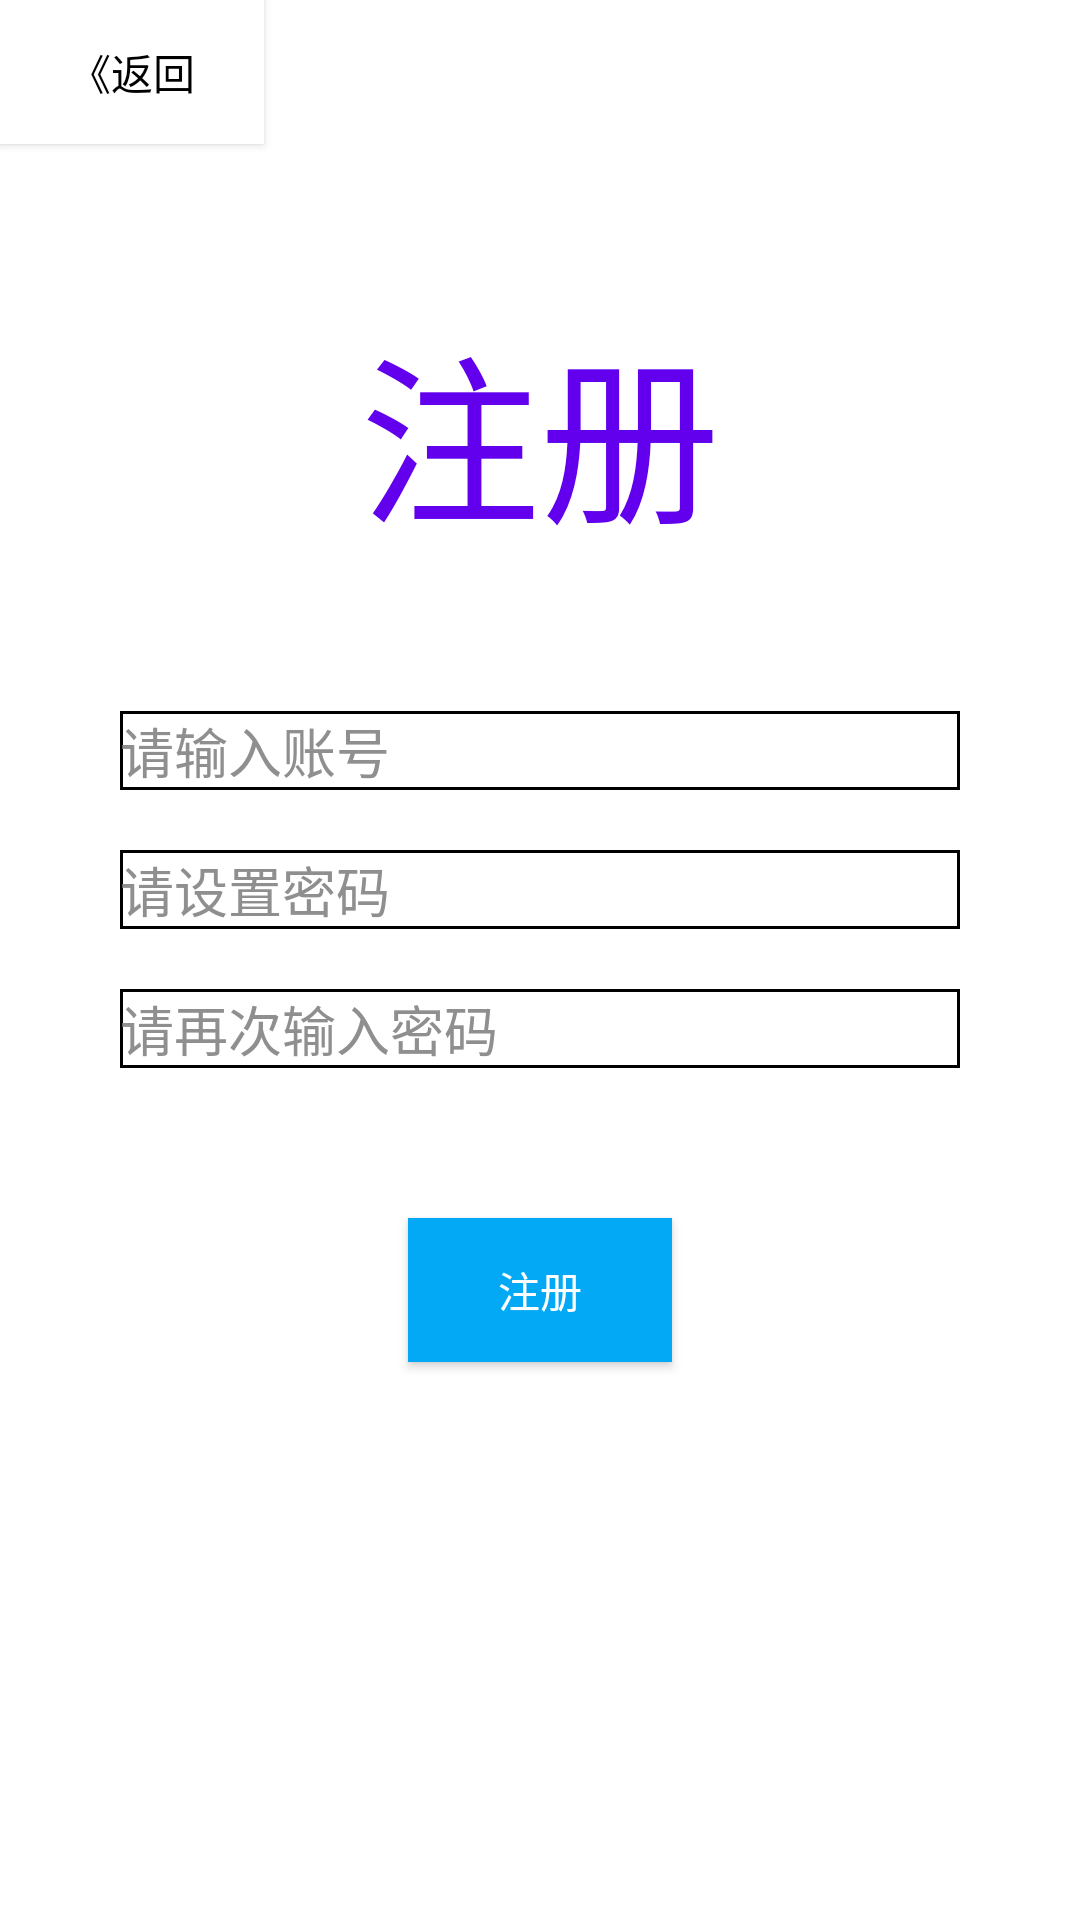

Here is an Android app screen rendered from its layout file. Give the layout XML and the strings, colors and styles it references.
<!-- AndroidManifest.xml: application theme Theme.AppCompat -->
<!-- res/layout/activity_register.xml -->
<?xml version="1.0" encoding="utf-8"?>
<androidx.constraintlayout.widget.ConstraintLayout xmlns:android="http://schemas.android.com/apk/res/android"
    xmlns:app="http://schemas.android.com/apk/res-auto"
    xmlns:tools="http://schemas.android.com/tools"
    android:layout_width="match_parent"
    android:layout_height="match_parent"
    android:background="@color/white"
    tools:context=".RegisterActivity">

    <TextView
        android:id="@+id/textView_title"
        android:layout_width="wrap_content"
        android:layout_height="wrap_content"
        android:text="注册"
        android:textColor="@color/purple_500"
        android:textSize="60sp"
        android:layout_marginTop="100dp"
        app:layout_constraintLeft_toLeftOf="parent"
        app:layout_constraintRight_toRightOf="parent"
        app:layout_constraintTop_toTopOf="parent"/>

    <EditText
        android:id="@+id/editText_id"
        android:layout_width="match_parent"
        android:layout_height="wrap_content"
        android:hint="请输入账号"
        android:textColorHint="#8F8F8F"
        android:textColor="@color/black"
        android:maxLength="16"
        android:background="@drawable/frame"
        android:layout_marginLeft="40dp"
        android:layout_marginRight="40dp"
        android:layout_marginTop="50dp"
        app:layout_constraintLeft_toLeftOf="parent"
        app:layout_constraintRight_toRightOf="parent"
        app:layout_constraintTop_toBottomOf="@id/textView_title"/>

    <EditText
        android:id="@+id/editText_key"
        android:layout_width="match_parent"
        android:layout_height="wrap_content"
        android:hint="请设置密码"
        android:textColorHint="#8F8F8F"
        android:textColor="@color/black"
        android:inputType="textPassword"
        android:maxLength="20"
        android:background="@drawable/frame"
        android:layout_marginLeft="40dp"
        android:layout_marginRight="40dp"
        android:layout_marginTop="20dp"
        app:layout_constraintLeft_toLeftOf="parent"
        app:layout_constraintRight_toRightOf="parent"
        app:layout_constraintTop_toBottomOf="@id/editText_id"/>

    <EditText
        android:id="@+id/editText_confirm"
        android:layout_width="match_parent"
        android:layout_height="wrap_content"
        android:hint="请再次输入密码"
        android:textColorHint="#8F8F8F"
        android:textColor="@color/black"
        android:inputType="textPassword"
        android:maxLength="20"
        android:background="@drawable/frame"
        android:layout_marginLeft="40dp"
        android:layout_marginRight="40dp"
        android:layout_marginTop="20dp"
        app:layout_constraintLeft_toLeftOf="parent"
        app:layout_constraintRight_toRightOf="parent"
        app:layout_constraintTop_toBottomOf="@id/editText_key"/>

    <Button
        android:id="@+id/button_register"
        android:layout_width="wrap_content"
        android:layout_height="wrap_content"
        android:text="注册"
        android:textColor="@color/white"
        android:background="#03A9F4"
        android:layout_marginTop="50dp"
        app:layout_constraintLeft_toLeftOf="parent"
        app:layout_constraintRight_toRightOf="parent"
        app:layout_constraintTop_toBottomOf="@id/editText_confirm"/>

    <Button
        android:id="@+id/button_backHome"
        android:layout_width="wrap_content"
        android:layout_height="wrap_content"
        android:text="《返回"
        android:textColor="@color/black"
        android:background="@color/white"
        app:layout_constraintLeft_toLeftOf="parent"
        app:layout_constraintTop_toTopOf="parent"/>

</androidx.constraintlayout.widget.ConstraintLayout>
<!-- resources referenced by this layout -->
<resources>
  <!-- drawable frame (drawable) -->
  <?xml version="1.0" encoding="utf-8"?>
  <shape xmlns:android="http://schemas.android.com/apk/res/android">
      <stroke
          android:width="1dp"
          android:color="#FF000000"/>
      <solid
          android:color="@android:color/transparent"/>
  </shape>
  <!-- not gathered from this repository: default colours our renderer supplied (Android Studio template values) -->
  <color name="purple_500">#FF6200EE</color>
  <color name="black">#FF000000</color>
  <color name="white">#FFFFFFFF</color>
</resources>
